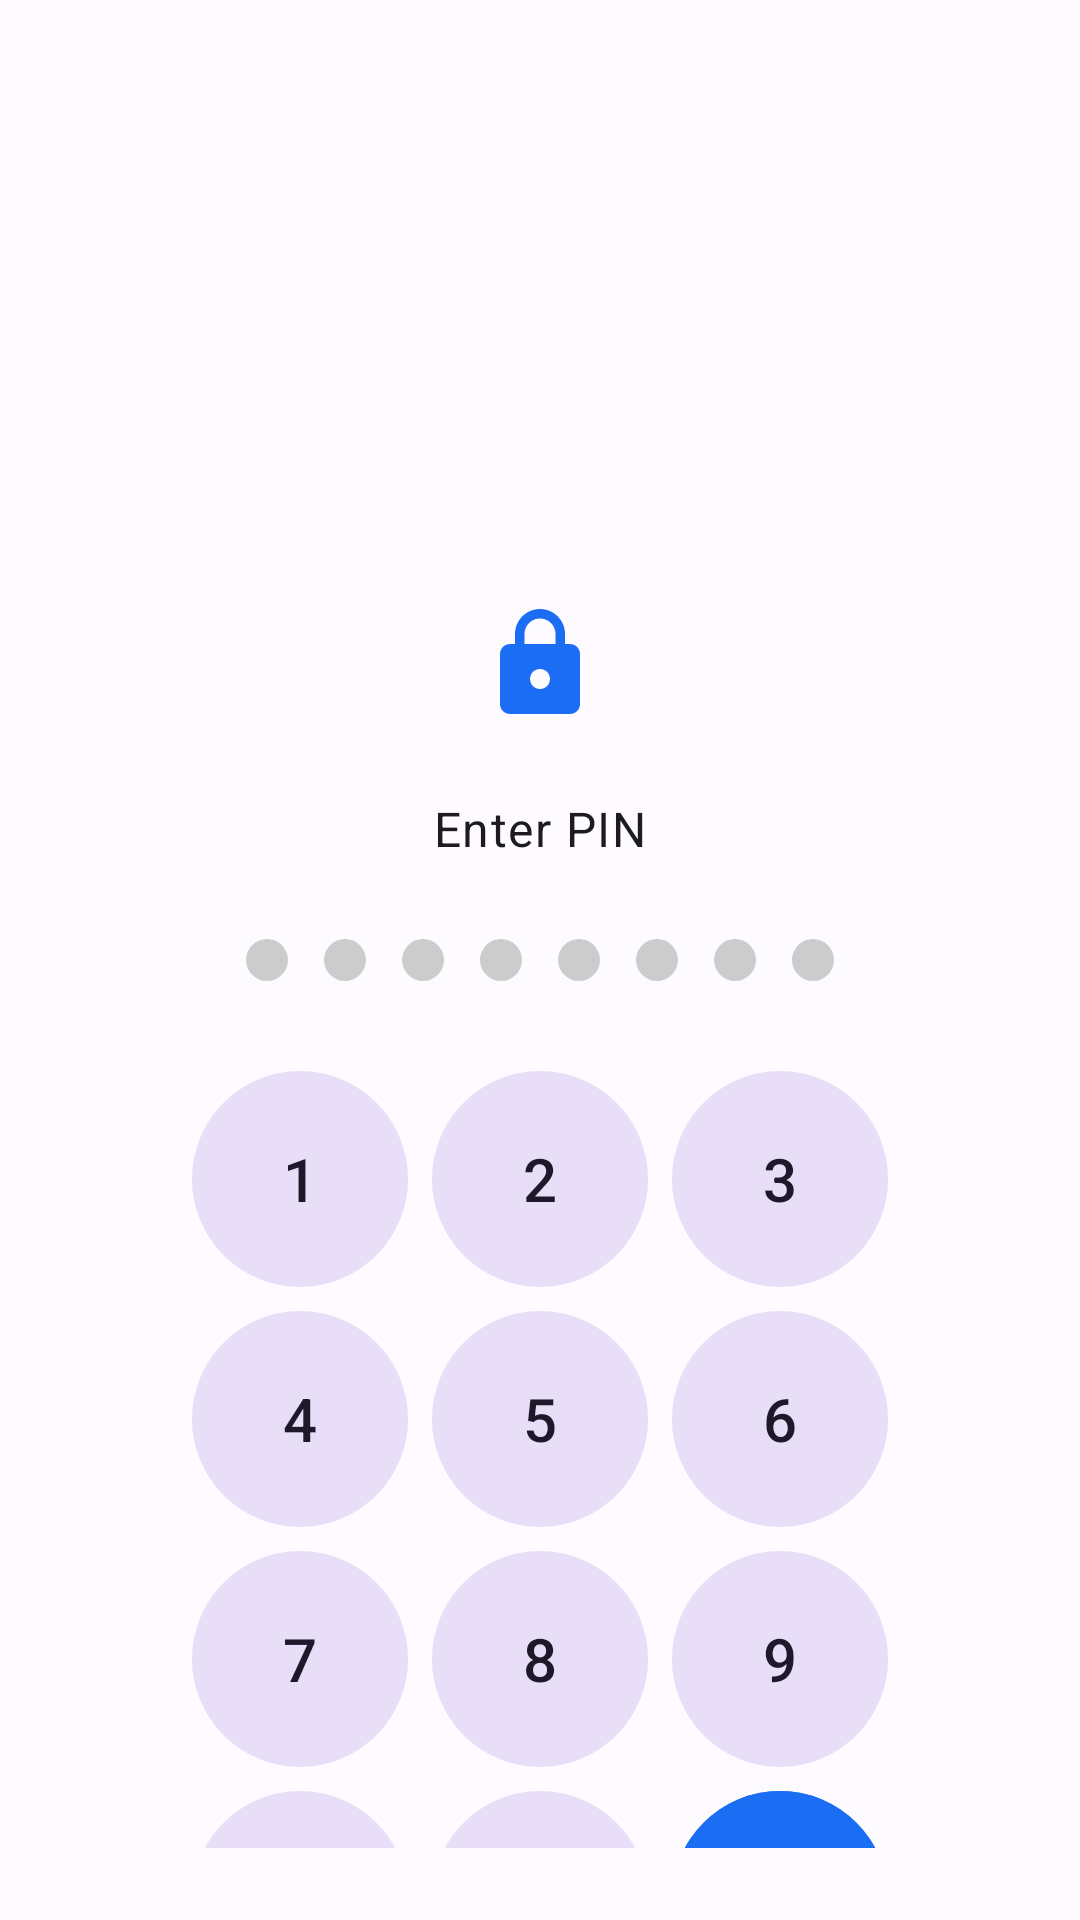

The Android layout XML behind this screen, and the referenced resources:
<!-- AndroidManifest.xml: activity theme Theme.AppLocker.Lock -->
<!-- res/layout/activity_lock.xml -->
<?xml version="1.0" encoding="utf-8"?>
<LinearLayout
    xmlns:android="http://schemas.android.com/apk/res/android"
    xmlns:app="http://schemas.android.com/apk/res-auto"
    android:layout_width="match_parent"
    android:layout_height="match_parent"
    android:orientation="vertical"
    android:gravity="center_horizontal"
    android:background="?attr/colorSurface"
    android:padding="24dp">

    <ImageView
        android:id="@+id/iv_app_icon"
        android:layout_width="80dp"
        android:layout_height="80dp"
        android:layout_marginTop="48dp"
        android:contentDescription="Locked app icon" />

    <TextView
        android:id="@+id/tv_app_name"
        android:layout_width="wrap_content"
        android:layout_height="wrap_content"
        android:layout_marginTop="12dp"
        android:textAppearance="?attr/textAppearanceTitleLarge" />

    <ImageView
        android:layout_width="40dp"
        android:layout_height="40dp"
        android:layout_marginTop="8dp"
        android:src="@drawable/ic_lock"
        android:tint="?attr/colorPrimary"
        android:contentDescription="Lock icon" />

    <TextView
        android:id="@+id/tv_prompt"
        android:layout_width="wrap_content"
        android:layout_height="wrap_content"
        android:layout_marginTop="24dp"
        android:text="Enter PIN"
        android:textAppearance="?attr/textAppearanceBodyLarge" />

    
    <LinearLayout
        android:id="@+id/pin_dots"
        android:layout_width="wrap_content"
        android:layout_height="wrap_content"
        android:layout_marginTop="20dp"
        android:orientation="horizontal"
        android:gravity="center">

        <View android:id="@+id/dot1" style="@style/PinDot" />
        <View android:id="@+id/dot2" style="@style/PinDot" />
        <View android:id="@+id/dot3" style="@style/PinDot" />
        <View android:id="@+id/dot4" style="@style/PinDot" />
        <View android:id="@+id/dot5" style="@style/PinDot" />
        <View android:id="@+id/dot6" style="@style/PinDot" />
        <View android:id="@+id/dot7" style="@style/PinDot" />
        <View android:id="@+id/dot8" style="@style/PinDot" />
    </LinearLayout>

    
    <LinearLayout
        android:id="@+id/pin_pad"
        android:layout_width="wrap_content"
        android:layout_height="wrap_content"
        android:layout_marginTop="20dp"
        android:orientation="vertical"
        android:gravity="center">

        
        <LinearLayout
            android:layout_width="wrap_content"
            android:layout_height="wrap_content"
            android:orientation="horizontal">

            <Button android:id="@+id/btn1" style="@style/NumpadButton" android:text="1" />
            <Button android:id="@+id/btn2" style="@style/NumpadButton" android:text="2" />
            <Button android:id="@+id/btn3" style="@style/NumpadButton" android:text="3" />
        </LinearLayout>

        
        <LinearLayout
            android:layout_width="wrap_content"
            android:layout_height="wrap_content"
            android:orientation="horizontal">

            <Button android:id="@+id/btn4" style="@style/NumpadButton" android:text="4" />
            <Button android:id="@+id/btn5" style="@style/NumpadButton" android:text="5" />
            <Button android:id="@+id/btn6" style="@style/NumpadButton" android:text="6" />
        </LinearLayout>

        
        <LinearLayout
            android:layout_width="wrap_content"
            android:layout_height="wrap_content"
            android:orientation="horizontal">

            <Button android:id="@+id/btn7" style="@style/NumpadButton" android:text="7" />
            <Button android:id="@+id/btn8" style="@style/NumpadButton" android:text="8" />
            <Button android:id="@+id/btn9" style="@style/NumpadButton" android:text="9" />
        </LinearLayout>

        
        <LinearLayout
            android:layout_width="wrap_content"
            android:layout_height="wrap_content"
            android:orientation="horizontal">

            <Button
                android:id="@+id/btn_backspace"
                style="@style/NumpadButton"
                android:text="⌫" />

            <Button android:id="@+id/btn0" style="@style/NumpadButton" android:text="0" />

            <Button
                android:id="@+id/btn_ok_pin"
                style="@style/NumpadButton"
                android:text="OK"
                android:singleLine="true"
                android:letterSpacing="0"
                android:backgroundTint="?attr/colorPrimary"
                android:textColor="?attr/colorOnPrimary" />
        </LinearLayout>
    </LinearLayout>

    
    <com.google.android.material.textfield.TextInputLayout
        android:id="@+id/password_layout"
        android:layout_width="match_parent"
        android:layout_height="wrap_content"
        android:layout_marginTop="20dp"
        style="@style/Widget.Material3.TextInputLayout.OutlinedBox.Dense"
        app:endIconMode="password_toggle"
        android:hint="@string/enter_password">

        <com.google.android.material.textfield.TextInputEditText
            android:id="@+id/et_password"
            android:layout_width="match_parent"
            android:layout_height="wrap_content"
            android:inputType="textPassword"
            android:imeOptions="actionDone" />
    </com.google.android.material.textfield.TextInputLayout>

    
    <com.google.android.material.button.MaterialButton
        android:id="@+id/btn_biometric"
        android:layout_width="wrap_content"
        android:layout_height="wrap_content"
        android:layout_marginTop="16dp"
        android:text="@string/use_biometric"
        app:icon="@drawable/ic_fingerprint"
        style="@style/Widget.Material3.Button.OutlinedButton" />

</LinearLayout>
<!-- resources referenced by this layout -->
<resources>
  <!-- drawable ic_lock (drawable) -->
  <?xml version="1.0" encoding="utf-8"?>
  <vector xmlns:android="http://schemas.android.com/apk/res/android"
      android:width="24dp"
      android:height="24dp"
      android:viewportWidth="24"
      android:viewportHeight="24">
      <path
          android:fillColor="@android:color/black"
          android:pathData="M18,8h-1V6c0-2.76-2.24-5-5-5S7,3.24 7,6v2H6c-1.1,0-2,0.9-2,2v10c0,1.1 0.9,2 2,2h12c1.1,0 2-0.9 2-2V10c0-1.1-0.9-2-2-2zm-6,9c-1.1,0-2-0.9-2-2s0.9-2,2-2 2,0.9,2,2-0.9,2-2,2zm3.1-9H8.9V6c0-1.71 1.39-3.1 3.1-3.1 1.71,0 3.1,1.39 3.1,3.1v2z" />
  </vector>
  <string name="enter_password">Enter Password</string>
  <string name="use_biometric">Use Biometric</string>
  <style name="NumpadButton" parent="Widget.Material3.Button.TonalButton">
          <item name="android:layout_width">72dp</item>
          <item name="android:layout_height">72dp</item>
          <item name="android:layout_margin">4dp</item>
          <item name="android:textSize">20sp</item>
          <item name="android:singleLine">true</item>
          <item name="android:letterSpacing">0</item>
          <item name="android:insetLeft">0dp</item>
          <item name="android:insetRight">0dp</item>
          <item name="android:insetTop">0dp</item>
          <item name="android:insetBottom">0dp</item>
          <item name="android:paddingLeft">0dp</item>
          <item name="android:paddingRight">0dp</item>
          <item name="android:minWidth">0dp</item>
          <item name="minWidth">0dp</item>
          <item name="cornerRadius">36dp</item>
      </style>
  <style name="PinDot">
          <item name="android:layout_width">14dp</item>
          <item name="android:layout_height">14dp</item>
          <item name="android:layout_margin">6dp</item>
          <item name="android:background">@drawable/pin_dot_selector</item>
      </style>
  <style name="Theme.AppLocker.Lock" parent="Theme.AppLocker" />
  <!-- drawable pin_dot_selector (drawable) -->
  <?xml version="1.0" encoding="utf-8"?>
  <selector xmlns:android="http://schemas.android.com/apk/res/android">
      <item android:state_selected="true">
          <shape android:shape="oval">
              <solid android:color="@color/pin_dot_filled" />
          </shape>
      </item>
      <item>
          <shape android:shape="oval">
              <solid android:color="@color/pin_dot_empty" />
          </shape>
      </item>
  </selector>
  <style name="Theme.AppLocker" parent="Theme.Material3.DayNight.NoActionBar">
          <item name="colorPrimary">@color/md_theme_primary</item>
          <item name="colorOnPrimary">@color/md_theme_on_primary</item>
          <item name="colorPrimaryContainer">@color/md_theme_primary_container</item>
          <item name="colorSurface">@color/md_theme_surface</item>
      </style>
  <color name="pin_dot_filled">#1B6EF3</color>
  <color name="pin_dot_empty">#CCCCCC</color>
  <color name="md_theme_primary">#1B6EF3</color>
  <color name="md_theme_on_primary">#FFFFFF</color>
  <color name="md_theme_primary_container">#D8E2FF</color>
  <color name="md_theme_surface">#FDFBFF</color>
</resources>
